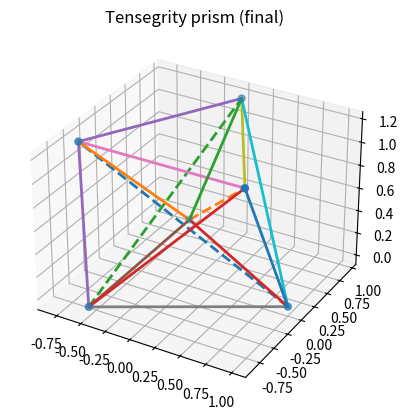

Write Python code to recreate this figure.
# tensegrity_dr.py
# --- 最小のテンセグリティ DR ソルバ & 例（3本ストラット・プリズム） ---
import numpy as np

class TensegrityModel:
    """
    X: (N,3) ノード座標, members: 部材辞書のリスト,
    fixed: True のノードは固定（変位0）
    """
    def __init__(self, X, members, fixed=None):
        self.X = np.asarray(X, dtype=float).copy()
        self.members = list(members)
        self.N = self.X.shape[0]
        self.fixed = np.zeros(self.N, dtype=bool) if fixed is None else np.asarray(fixed, dtype=bool).copy()

def dynamic_relaxation(model: TensegrityModel,
                       mass=1.0, dt=0.02, damping=0.02,
                       max_steps=20000, tol=1e-6, g=None, verbose=True):
    """
    動的緩和（DR）: ケーブル=張力のみ, ストラット=圧縮のみ
    """
    X = model.X.copy()
    V = np.zeros_like(X)
    M = np.full((model.N, 1), mass, dtype=float)
    Pext = np.zeros_like(X)
    if g is not None:
        Pext[:, 2] -= M[:, 0] * g  # 重力(-Z)

    fixed = model.fixed
    free = ~fixed

    def assemble_forces(X):
        F = np.zeros_like(X)
        out = []
        for m in model.members:
            i, j = m['i'], m['j']
            d = X[j] - X[i]
            L = np.linalg.norm(d) + 1e-12
            u = d / L
            # フック則: 軸力 f = EA * (L - L0) / L0
            f = m['EA'] * (L - m['L0']) / m['L0']
            if m['kind'] == 'cable':
                f = max(f, 0.0)     # 張力のみ許容
            else:                   # 'strut'
                f = min(f, 0.0)     # 圧縮のみ許容
            Fi = f * u
            F[i] +=  Fi
            F[j] += -Fi
            out.append((L, f, m))
        return F, out

    last_r = 1e9
    step = 0
    for step in range(1, max_steps + 1):
        Fint, _ = assemble_forces(X)
        Fres = Fint + Pext
        Fres[fixed] = 0.0  # 拘束反力に吸収
        # 自由節点の残差RMSで収束判定
        rms = np.sqrt((Fres[free]**2).sum() / max(1, free.sum()))
        if rms < tol:
            if verbose:
                print(f"[DR] Converged at step {step}, RMS={rms:.3e}")
            break
        # セミ・インプリシット・オイラーで更新
        A = Fres / M
        V[free] = (1.0 - damping) * V[free] + dt * A[free]
        X[free] = X[free] + dt * V[free]
        last_r = rms

    # 最終状態の部材力を評価
    _, forces_raw = assemble_forces(X)
    forces = [{**m, 'L': L, 'force': f} for (L, f, m) in forces_raw]
    return X, forces, {'rms': last_r, 'steps': step}

def build_snelson_prism(r=1.0, h=1.2, theta=np.deg2rad(150),
                        EA_cable=1.0, EA_strut=10.0):
    """
    3本ストラット・プリズム。下三角を固定。
    - ストラット: b_k -> t_{k+1}（圧縮のみ）
    - リングケーブル: bottom/top 各3本（張力のみ）
    - サイドケーブル: (b_k, t_k), (b_k, t_{k-1})
    L0 は「ケーブル短め」「ストラット長め」に置いてプレストレス状態へ誘導。
    """
    B = np.array([[r*np.cos(2*np.pi*k/3), r*np.sin(2*np.pi*k/3), 0.0] for k in range(3)])
    T = np.array([[r*np.cos(2*np.pi*k/3 + theta), r*np.sin(2*np.pi*k/3 + theta), h] for k in range(3)])
    X0 = np.vstack([B, T])  # 0..2: bottom, 3..5: top

    members = []
    def add(i, j, kind, EA, L0_scale):
        L = np.linalg.norm(X0[j] - X0[i])
        members.append({'i': i, 'j': j, 'kind': kind, 'EA': EA, 'L0': L0_scale * L})

    # ストラット（最終的に圧縮にしたいので L0 は長め = 1.20*初期長）
    for k in range(3):
        add(k, 3 + ((k+1) % 3), 'strut', EA_strut, L0_scale=1.20)

    # リングケーブル（短め）
    for (i, j) in [(0,1),(1,2),(2,0)]:
        add(i, j, 'cable', EA_cable, L0_scale=0.92)        # bottom
        add(3+i, 3+j, 'cable', EA_cable, L0_scale=0.92)    # top

    # サイドケーブル（短め）
    for k in range(3):
        add(k, 3+k, 'cable', EA_cable, L0_scale=0.95)                  # (b_k, t_k)
        add(k, 3+((k-1) % 3), 'cable', EA_cable, L0_scale=0.95)        # (b_k, t_{k-1})

    fixed = np.zeros(6, dtype=bool); fixed[:3] = True
    return TensegrityModel(X0, members, fixed)

# --- おまけ：簡単な3Dプロット（任意、matplotlibが入っていれば表示されます） ---
def plot_model(X, members, title=None):
    try:
        import matplotlib.pyplot as plt
        from mpl_toolkits.mplot3d import Axes3D  # noqa: F401
    except Exception as e:
        print("(Viewer skipped: matplotlib not available)")
        return
    fig = plt.figure()
    ax = fig.add_subplot(111, projection='3d')
    for m in members:
        i, j = m['i'], m['j']
        xs = [X[i,0], X[j,0]]
        ys = [X[i,1], X[j,1]]
        zs = [X[i,2], X[j,2]]
        ls = '-' if m['kind']=='cable' else '--'
        ax.plot(xs, ys, zs, linestyle=ls, linewidth=2)
    ax.scatter(X[:,0], X[:,1], X[:,2], s=25)
    if title: ax.set_title(title)
    plt.show()

if __name__ == "__main__":
    model = build_snelson_prism()
    Xf, forces, info = dynamic_relaxation(model, dt=0.02, damping=0.02,
                                          tol=1e-7, max_steps=15000, verbose=True)

    print("\n[Result] steps =", info['steps'], "  RMS =", f"{info['rms']:.2e}")
    print("Top nodes (approx):\n", np.round(Xf[3:6], 3))

    cable_forces = [m['force'] for m in forces if m['kind']=='cable']
    strut_forces  = [m['force'] for m in forces if m['kind']=='strut']
    print(f"Cable tension  [min,max] = {min(cable_forces):.3f}, {max(cable_forces):.3f}")
    print(f"Strut compression (negative) [min,max] = {min(strut_forces):.3f}, {max(strut_forces):.3f}")

    # 図示（任意）
    plot_model(Xf, model.members, title="Tensegrity prism (final)")
